Run: headless pygame with SDL's dummy video driver; simulated clock (each Clock.tick advances the game by its frame time, no real sleeping); random seed 0; keys injected as events and as key.get_pressed() state; mouse plan: one left click at the window centre at the start of phase 2, then a move to the lower-right quarter at the start of phase 3.
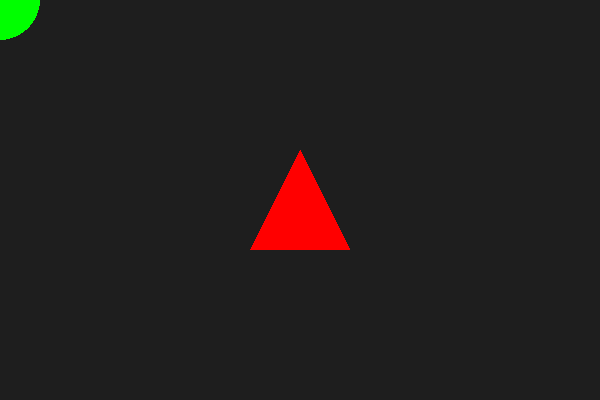
Frame 1 of 4 · flips 1–60 · no input
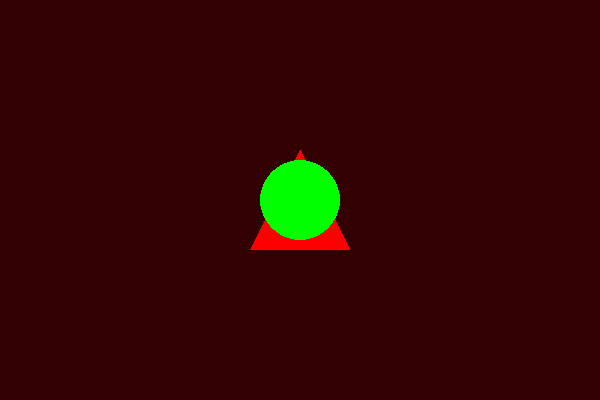
Frame 2 of 4 · flips 61–180 · clicked the window centre · tapped SPACE, RETURN · held RIGHT (→), D
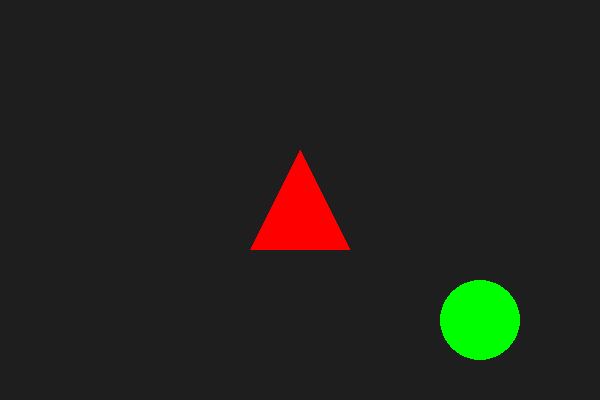
Frame 3 of 4 · flips 181–300 · moved the mouse to the lower-right quarter · held DOWN (↓), S
Frame 4 of 4 · flips 301–420 · held LEFT (←), A, UP (↑), W · screen unchanged from frame 3, image omitted

The pygame program that drew these frames:

import pygame

# 1. Initialize Pygame and the display window
pygame.init()
screen = pygame.display.set_mode((600, 400))
clock = pygame.time.Clock()

def create_sprite_with_mask(color, size, shape="circle"):
    """
    Creates a surface (image), its bounding rectangle, and a collision mask.
    """
    # Create a surface with SRCALPHA to support transparency (the 'A' in RGBA)
    surf = pygame.Surface((size, size), pygame.SRCALPHA)
    
    if shape == "circle":
        pygame.draw.circle(surf, color, (size//2, size//2), size//2)
    else:
        # Draw a triangle to create transparent areas in the corners of the square surface
        pygame.draw.polygon(surf, color, [(size//2, 0), (size, size), (0, size)])
    
    rect = surf.get_rect()
    
    # 2. Generate a Mask: This treats transparent pixels as 'empty' and colored pixels as 'solid'
    mask = pygame.mask.from_surface(surf)
    
    return surf, rect, mask

# Create the stationary target (Triangle/Star) and the player (Circle)
target_surf, target_rect, target_mask = create_sprite_with_mask((255, 0, 0), 100, "star")
target_rect.center = (300, 200)

player_surf, player_rect, player_mask = create_sprite_with_mask((0, 255, 0), 80, "circle")

running = True
while running:
    for event in pygame.event.get():
        if event.type == pygame.QUIT:
            running = False

    # 3. Update player position to follow the mouse cursor
    player_rect.center = pygame.mouse.get_pos()

    # 4. Calculate the Offset
    # mask.overlap requires the distance between the top-left corners of the two masks
    offset = (target_rect.x - player_rect.x, target_rect.y - player_rect.y)

    # 5. Pixel-Perfect Collision Check
    # overlap() returns the first point of contact (x, y) or None if no collision
    if player_mask.overlap(target_mask, offset):
        bg_color = (50, 0, 0)  # Turn background dark red on collision
    else:
        bg_color = (30, 30, 30) # Default dark grey

    # 6. Draw everything to the screen
    screen.fill(bg_color)
    screen.blit(target_surf, target_rect)
    screen.blit(player_surf, player_rect)
    
    pygame.display.flip()
    clock.tick(60) # Maintain 60 Frames Per Second

pygame.quit()
